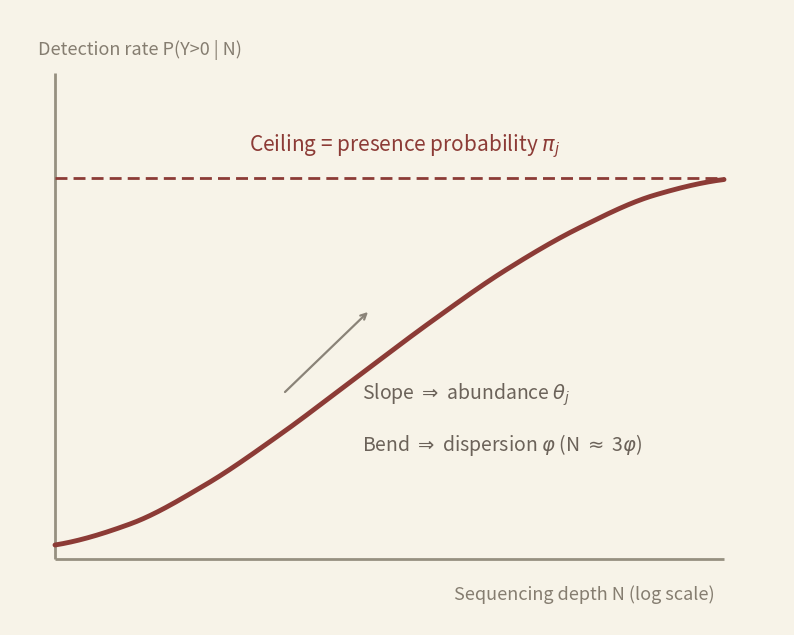

The script that saved this image: (Note: this script raises an exception after producing the figure.)
"""make_image2.py — English redraw of media/image-2.png (774x615).
Schematic detection-rate vs sequencing-depth curve (S-shape to ceiling)."""
import numpy as np
import matplotlib
matplotlib.use("Agg")
import matplotlib.pyplot as plt
from scipy.interpolate import PchipInterpolator

W, H, DPI = 774, 615, 100
BG = "#F7F3E8"
BRICK = "#8C3B36"
SPINE = "#969080"
ARROW = "#8A8378"
NOTE = "#6B6259"
AXISLBL = "#857D70"

# centerline of the original curve, traced in pixel coords (y down)
trace = np.array([
    (45, 535), (120, 514), (195, 475), (270, 424.5), (345, 368.5),
    (420, 312.5), (495, 260.5), (570, 217.5), (645, 185), (714, 169.5),
])
f = PchipInterpolator(trace[:, 0], trace[:, 1])
xs = np.linspace(45, 714, 600)
ys = f(xs)

fig = plt.figure(figsize=(W / DPI, H / DPI), dpi=DPI, facecolor=BG)
ax = fig.add_axes([0, 0, 1, 1])
ax.set_xlim(0, W)
ax.set_ylim(H, 0)  # pixel coords, y down
ax.axis("off")

# spines
ax.plot([44.5, 44.5], [63, 549], color=SPINE, lw=2, solid_capstyle="butt", zorder=2)
ax.plot([44.5, 714], [549, 549], color=SPINE, lw=2, solid_capstyle="butt", zorder=2)

# ceiling dashed line + label
ax.plot([44.5, 714], [167.5, 167.5], color=BRICK, lw=2,
        ls=(0, (4.3, 2.2)), zorder=2)
ax.text(395, 136, r"Ceiling = presence probability $\pi_j$", ha="center",
        va="center", fontsize=15, color=BRICK, zorder=3)

# curve
ax.plot(xs, ys, color=BRICK, lw=3.5, solid_capstyle="round", zorder=3)

# slope arrow + annotations
ax.annotate("", xy=(358, 302), xytext=(275, 382),
            arrowprops=dict(arrowstyle="->", color=ARROW, lw=1.6,
                            shrinkA=0, shrinkB=0), zorder=3)
ax.text(352, 385, r"Slope $\Rightarrow$ abundance $\theta_j$", ha="left",
        va="center", fontsize=14, color=NOTE, zorder=3)
ax.text(352, 435, r"Bend $\Rightarrow$ dispersion $\varphi$ (N $\approx$ 3$\varphi$)",
        ha="left", va="center", fontsize=14, color=NOTE, zorder=3)

# axis labels
ax.text(28, 30, "Detection rate P(Y>0 | N)", ha="left", va="top",
        fontsize=13, color=AXISLBL, zorder=3)
ax.text(705, 585, "Sequencing depth N (log scale)", ha="right", va="center",
        fontsize=13, color=AXISLBL, zorder=3)

fig.savefig("/mnt/agents/output/zola_en_upload/media/image-2.png",
            dpi=DPI, facecolor=BG)
print("saved")
